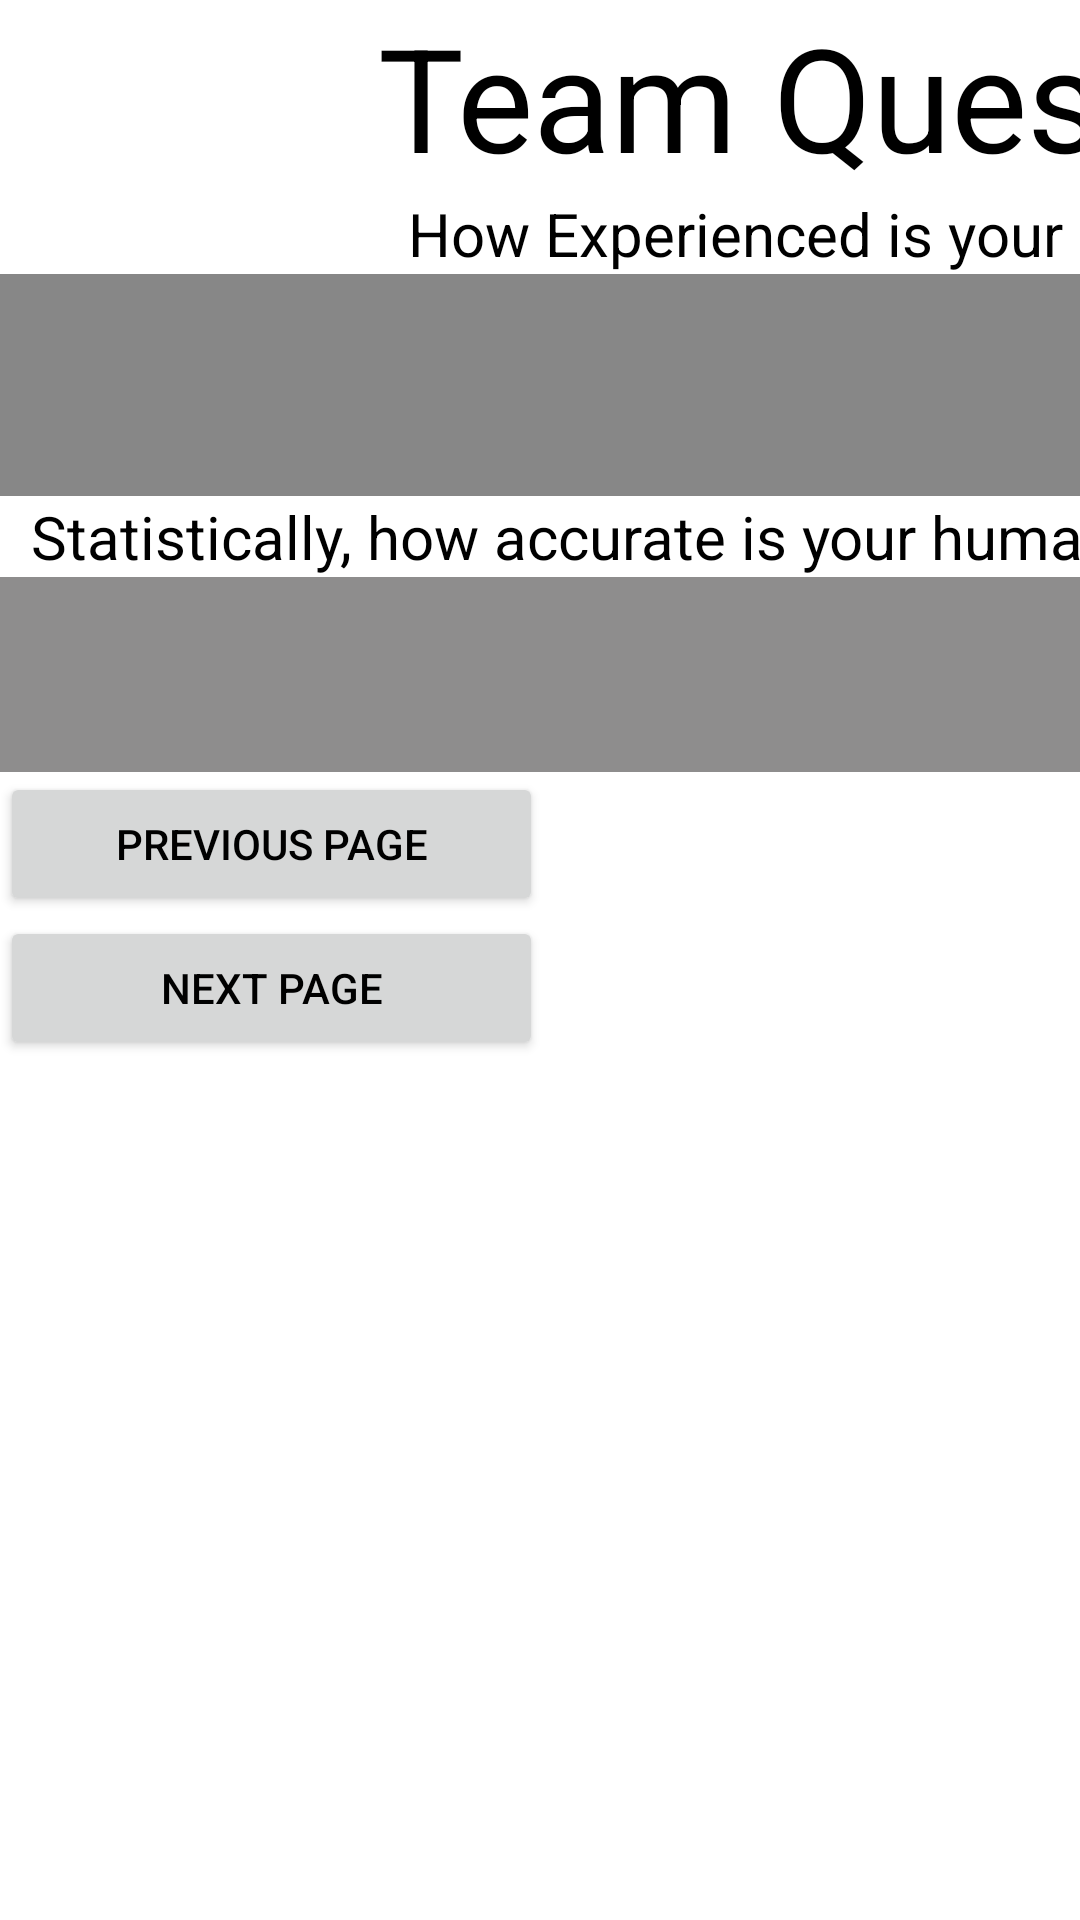

Produce the Android XML layout that renders to this screen, including the resource entries it uses.
<!-- AndroidManifest.xml: application theme Theme.EchelonFTC -->
<!-- res/layout/activity_team_questions.xml -->
<?xml version="1.0" encoding="utf-8"?>
<androidx.constraintlayout.widget.ConstraintLayout xmlns:android="http://schemas.android.com/apk/res/android"
    xmlns:app="http://schemas.android.com/apk/res-auto"
    xmlns:tools="http://schemas.android.com/tools"
    android:layout_width="match_parent"
    android:layout_height="match_parent"
    tools:context=".TeamQuestionsActivity">

    <LinearLayout
        android:layout_width="599dp"
        android:layout_height="960dp"
        android:orientation="vertical"
        tools:layout_editor_absoluteX="1dp"
        tools:layout_editor_absoluteY="1dp">

        <TextView
            android:id="@+id/textView24"
            android:layout_width="match_parent"
            android:layout_height="wrap_content"
            android:gravity="center"
            android:text="Team Questions"
            android:textColor="#000000"
            android:textSize="48sp" />

        <TextView
            android:id="@+id/textView25"
            android:layout_width="match_parent"
            android:layout_height="wrap_content"
            android:gravity="center"
            android:text="How Experienced is your drive team?"
            android:textColor="#000000"
            android:textSize="20sp" />

        <EditText
            android:id="@+id/editTextTextMultiLine8"
            android:layout_width="match_parent"
            android:layout_height="74dp"
            android:background="#878787"
            android:ems="10"
            android:gravity="start|top"
            android:inputType="textMultiLine" />

        <TextView
            android:id="@+id/textView26"
            android:layout_width="match_parent"
            android:layout_height="wrap_content"
            android:gravity="center"
            android:text="Statistically, how accurate is your human player at making shots?"
            android:textColor="#000000"
            android:textSize="20sp" />

        <EditText
            android:id="@+id/editTextTextMultiLine9"
            android:layout_width="match_parent"
            android:layout_height="65dp"
            android:background="#8E8D8D"
            android:ems="10"
            android:gravity="start|top"
            android:inputType="textMultiLine" />

        <Button
            android:id="@+id/button6"
            android:layout_width="181dp"
            android:layout_height="wrap_content"
            android:text="Previous Page"
            android:textColor="#000000" />

        <Button
            android:id="@+id/button7"
            android:layout_width="181dp"
            android:layout_height="wrap_content"
            android:text="Next Page"
            android:textColor="#000000" />

        <TextView
            android:id="@+id/textView27"
            android:layout_width="match_parent"
            android:layout_height="wrap_content"
            android:gravity="right"
            android:text="4"
            android:textColor="#000000"
            android:textSize="16sp" />
    </LinearLayout>
</androidx.constraintlayout.widget.ConstraintLayout>
<!-- resources referenced by this layout -->
<resources>
  <style name="Theme.EchelonFTC" parent="Theme.MaterialComponents.DayNight.NoActionBar">
          
          <item name="colorPrimary">@color/primaryColor</item>
          <item name="colorPrimaryVariant">@color/primaryDarkColor</item>
          <item name="colorOnPrimary">@color/primaryTextColor</item>
          
          <item name="colorSecondary">@color/secondaryColor</item>
          <item name="colorSecondaryVariant">@color/secondaryDarkColor</item>
          <item name="colorOnSecondary">@color/secondaryTextColor</item>
          
          <item name="android:statusBarColor" tools:targetApi="l">@color/primaryDarkColor</item>
          
      </style>
  <color name="primaryColor">#606060</color>
  <color name="primaryDarkColor">#363636</color>
  <color name="primaryTextColor">#ffeb3b</color>
  <color name="secondaryColor">#fff59d</color>
  <color name="secondaryDarkColor">#cbc26d</color>
  <color name="secondaryTextColor">#000000</color>
</resources>
